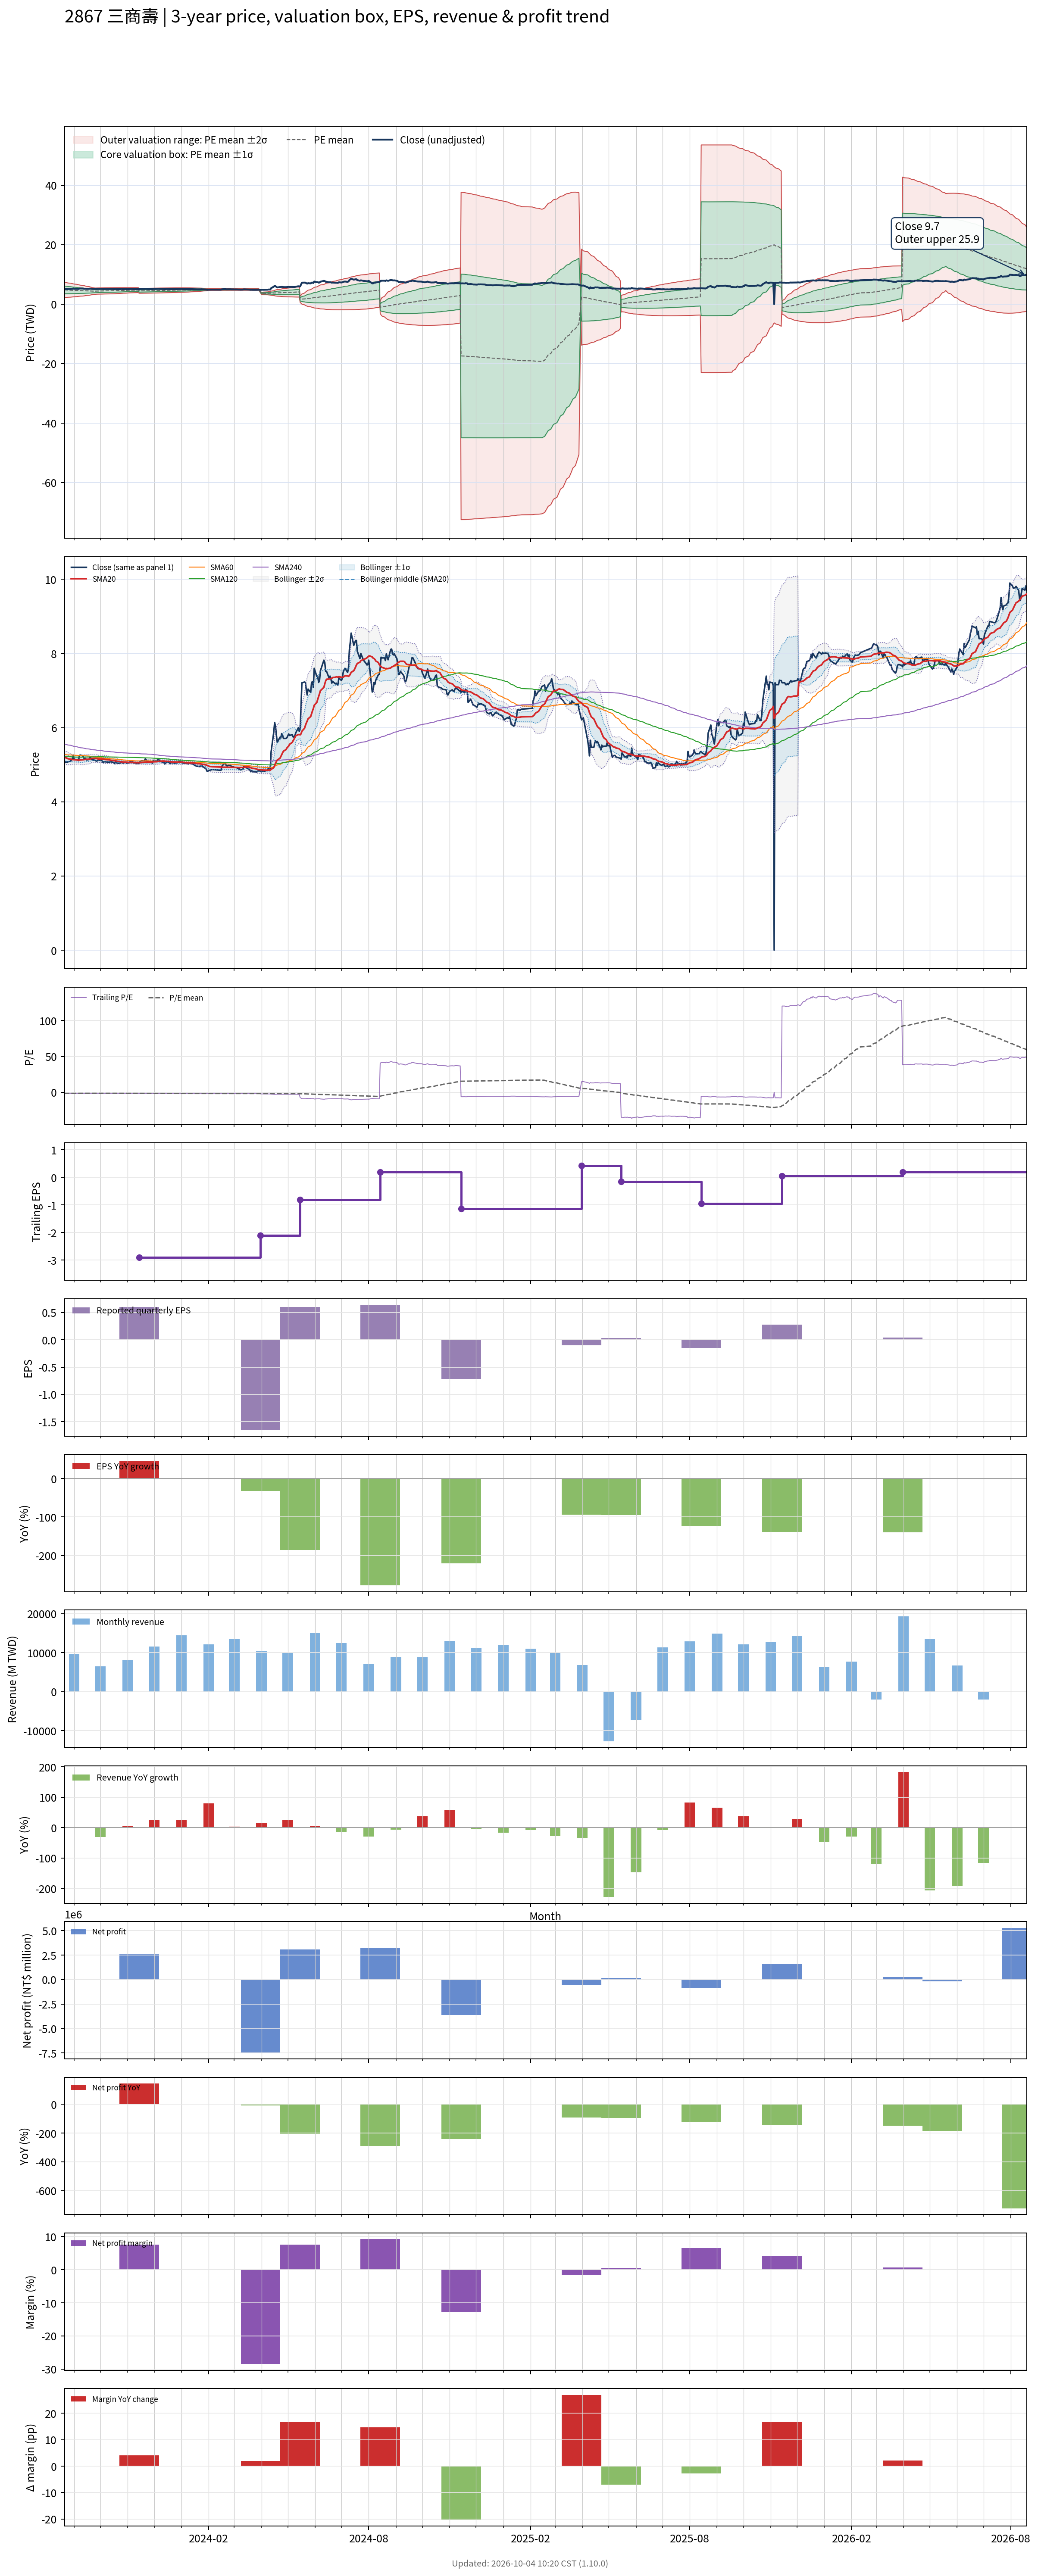

The table this chart was drawn from, first rows:
# chart-version: skill-stock-dynamic-val…
date, close, available_date, period_end, eps, ttm_eps, pe, pe_mean, pe_std, price_m2, price_m1, price_mean, price_p1, price_p2, forward_eps, forward_pe, forward_pe_mean, forward_pe_std, forward_price_m2, forward_price_m1, forward_price_mean, forward_price_p1, forward_price_p2, sma20
2023-08-21, 5.08, 2023-08-14, 2023-06-30, -0.36, -3.09, -1.644, -1.55, 0.4199, 7.384, 6.086, 4.789, 3.491, 2.194, , , , , , , , , , 5.197
2023-08-22, 5.07, 2023-08-14, 2023-06-30, -0.36, -3.09, -1.641, -1.543, 0.4123, 7.317, 6.043, 4.769, 3.495, 2.221, , , , , , , , , , 5.191
2023-08-23, 5.08, 2023-08-14, 2023-06-30, -0.36, -3.09, -1.644, -1.537, 0.4045, 7.248, 5.998, 4.749, 3.499, 2.249, , , , , , , , , , 5.185
2023-08-24, 5.06, 2023-08-14, 2023-06-30, -0.36, -3.09, -1.638, -1.53, 0.3966, 7.18, 5.954, 4.729, 3.503, 2.278, , , , , , , , , , 5.176
2023-08-25, 5.08, 2023-08-14, 2023-06-30, -0.36, -3.09, -1.644, -1.524, 0.3886, 7.111, 5.91, 4.709, 3.509, 2.308, , , , , , , , , , 5.162
2023-08-28, 5.09, 2023-08-14, 2023-06-30, -0.36, -3.09, -1.647, -1.518, 0.3804, 7.041, 5.866, 4.69, 3.515, 2.339, , , , , , , , , , 5.152
2023-08-29, 5.14, 2023-08-14, 2023-06-30, -0.36, -3.09, -1.663, -1.512, 0.372, 6.97, 5.821, 4.671, 3.522, 2.372, , , , , , , , , , 5.146
2023-08-30, 5.15, 2023-08-14, 2023-06-30, -0.36, -3.09, -1.667, -1.506, 0.363, 6.896, 5.774, 4.652, 3.53, 2.409, , , , , , , , , , 5.138
2023-08-31, 5.26, 2023-08-14, 2023-06-30, -0.36, -3.09, -1.702, -1.5, 0.3537, 6.819, 5.727, 4.634, 3.541, 2.448, , , , , , , , , , 5.139
2023-09-01, 5.15, 2023-08-14, 2023-06-30, -0.36, -3.09, -1.667, -1.493, 0.3439, 6.74, 5.677, 4.615, 3.552, 2.489, , , , , , , , , , 5.136
2023-09-04, 5.13, 2023-08-14, 2023-06-30, -0.36, -3.09, -1.66, -1.487, 0.3341, 6.66, 5.628, 4.596, 3.563, 2.531, , , , , , , , , , 5.131
2023-09-05, 5.13, 2023-08-14, 2023-06-30, -0.36, -3.09, -1.66, -1.481, 0.3244, 6.582, 5.58, 4.577, 3.575, 2.573, , , , , , , , , , 5.127
2023-09-06, 5.11, 2023-08-14, 2023-06-30, -0.36, -3.09, -1.654, -1.476, 0.3154, 6.509, 5.535, 4.56, 3.585, 2.611, , , , , , , , , , 5.122
2023-09-07, 5.25, 2023-08-14, 2023-06-30, -0.36, -3.09, -1.699, -1.471, 0.307, 6.442, 5.493, 4.545, 3.596, 2.647, , , , , , , , , , 5.125
2023-09-08, 5.26, 2023-08-14, 2023-06-30, -0.36, -3.09, -1.702, -1.466, 0.2984, 6.374, 5.452, 4.53, 3.607, 2.685, , , , , , , , , , 5.128
2023-09-11, 5.24, 2023-08-14, 2023-06-30, -0.36, -3.09, -1.696, -1.461, 0.2903, 6.31, 5.412, 4.515, 3.618, 2.721, , , , , , , , , , 5.134
2023-09-12, 5.18, 2023-08-14, 2023-06-30, -0.36, -3.09, -1.676, -1.456, 0.2817, 6.242, 5.371, 4.5, 3.63, 2.759, , , , , , , , , , 5.137
2023-09-13, 5.16, 2023-08-14, 2023-06-30, -0.36, -3.09, -1.67, -1.451, 0.2716, 6.163, 5.323, 4.484, 3.645, 2.806, , , , , , , , , , 5.141
2023-09-14, 5.17, 2023-08-14, 2023-06-30, -0.36, -3.09, -1.673, -1.446, 0.2602, 6.076, 5.271, 4.467, 3.663, 2.859, , , , , , , , , , 5.145
2023-09-15, 5.13, 2023-08-14, 2023-06-30, -0.36, -3.09, -1.66, -1.44, 0.2485, 5.986, 5.219, 4.451, 3.683, 2.915, , , , , , , , , , 5.146
2023-09-18, 5.14, 2023-08-14, 2023-06-30, -0.36, -3.09, -1.663, -1.435, 0.2368, 5.898, 5.166, 4.434, 3.703, 2.971, , , , , , , , , , 5.149
2023-09-19, 5.22, 2023-08-14, 2023-06-30, -0.36, -3.09, -1.689, -1.43, 0.2252, 5.811, 5.115, 4.419, 3.724, 3.028, , , , , , , , , , 5.157
2023-09-20, 5.18, 2023-08-14, 2023-06-30, -0.36, -3.09, -1.676, -1.425, 0.213, 5.721, 5.062, 4.404, 3.746, 3.088, , , , , , , , , , 5.162
2023-09-21, 5.14, 2023-08-14, 2023-06-30, -0.36, -3.09, -1.663, -1.42, 0.1999, 5.625, 5.007, 4.389, 3.771, 3.153, , , , , , , , , , 5.165
2023-09-22, 5.13, 2023-08-14, 2023-06-30, -0.36, -3.09, -1.66, -1.415, 0.186, 5.523, 4.948, 4.374, 3.799, 3.224, , , , , , , , , , 5.168
2023-09-25, 5.12, 2023-08-14, 2023-06-30, -0.36, -3.09, -1.657, -1.41, 0.1709, 5.414, 4.886, 4.358, 3.83, 3.302, , , , , , , , , , 5.17
2023-09-26, 5.1, 2023-08-14, 2023-06-30, -0.36, -3.09, -1.65, -1.415, 0.1707, 5.426, 4.899, 4.371, 3.844, 3.316, , , , , , , , , , 5.168
2023-09-27, 5.1, 2023-08-14, 2023-06-30, -0.36, -3.09, -1.65, -1.419, 0.1704, 5.437, 4.91, 4.384, 3.857, 3.331, , , , , , , , , , 5.165
2023-09-28, 5.12, 2023-08-14, 2023-06-30, -0.36, -3.09, -1.657, -1.423, 0.1698, 5.447, 4.922, 4.397, 3.872, 3.348, , , , , , , , , , 5.158
2023-10-02, 5.12, 2023-08-14, 2023-06-30, -0.36, -3.09, -1.657, -1.427, 0.1693, 5.456, 4.933, 4.41, 3.887, 3.364, , , , , , , , , , 5.157
2023-10-03, 5.1, 2023-08-14, 2023-06-30, -0.36, -3.09, -1.65, -1.431, 0.1689, 5.466, 4.944, 4.422, 3.901, 3.379, , , , , , , , , , 5.155
2023-10-04, 5.06, 2023-08-14, 2023-06-30, -0.36, -3.09, -1.638, -1.435, 0.1683, 5.474, 4.954, 4.434, 3.914, 3.394, , , , , , , , , , 5.152
2023-10-05, 5.08, 2023-08-14, 2023-06-30, -0.36, -3.09, -1.644, -1.439, 0.1682, 5.484, 4.965, 4.445, 3.926, 3.406, , , , , , , , , , 5.15
2023-10-06, 5.08, 2023-08-14, 2023-06-30, -0.36, -3.09, -1.644, -1.442, 0.1682, 5.495, 4.975, 4.456, 3.936, 3.416, , , , , , , , , , 5.141
2023-10-11, 5.07, 2023-08-14, 2023-06-30, -0.36, -3.09, -1.641, -1.445, 0.1679, 5.504, 4.985, 4.467, 3.948, 3.429, , , , , , , , , , 5.132
2023-10-12, 5.08, 2023-08-14, 2023-06-30, -0.36, -3.09, -1.644, -1.449, 0.1672, 5.512, 4.995, 4.478, 3.961, 3.445, , , , , , , , , , 5.124
2023-10-13, 5.08, 2023-08-14, 2023-06-30, -0.36, -3.09, -1.644, -1.453, 0.1665, 5.519, 5.004, 4.49, 3.975, 3.461, , , , , , , , , , 5.119
2023-10-16, 5.06, 2023-08-14, 2023-06-30, -0.36, -3.09, -1.638, -1.457, 0.1654, 5.524, 5.013, 4.501, 3.99, 3.479, , , , , , , , , , 5.114
2023-10-17, 5.03, 2023-08-14, 2023-06-30, -0.36, -3.09, -1.628, -1.461, 0.1641, 5.527, 5.02, 4.513, 4.006, 3.499, , , , , , , , , , 5.107
2023-10-18, 5.08, 2023-08-14, 2023-06-30, -0.36, -3.09, -1.644, -1.464, 0.1628, 5.531, 5.028, 4.525, 4.022, 3.519, , , , , , , , , , 5.104
2023-10-19, 5.06, 2023-08-14, 2023-06-30, -0.36, -3.09, -1.638, -1.468, 0.1612, 5.533, 5.036, 4.538, 4.04, 3.542, , , , , , , , , , 5.101
2023-10-20, 5.04, 2023-08-14, 2023-06-30, -0.36, -3.09, -1.631, -1.472, 0.1598, 5.536, 5.043, 4.549, 4.055, 3.562, , , , , , , , , , 5.091
2023-10-23, 5.04, 2023-08-14, 2023-06-30, -0.36, -3.09, -1.631, -1.476, 0.1585, 5.54, 5.05, 4.56, 4.07, 3.58, , , , , , , , , , 5.085
2023-10-24, 5.06, 2023-08-14, 2023-06-30, -0.36, -3.09, -1.638, -1.479, 0.1573, 5.543, 5.057, 4.571, 4.085, 3.598, , , , , , , , , , 5.08
2023-10-25, 5.09, 2023-08-14, 2023-06-30, -0.36, -3.09, -1.647, -1.483, 0.1559, 5.546, 5.064, 4.582, 4.101, 3.619, , , , , , , , , , 5.079
2023-10-26, 5.05, 2023-08-14, 2023-06-30, -0.36, -3.09, -1.634, -1.487, 0.154, 5.546, 5.07, 4.594, 4.118, 3.642, , , , , , , , , , 5.075
2023-10-27, 5.05, 2023-08-14, 2023-06-30, -0.36, -3.09, -1.634, -1.491, 0.1519, 5.545, 5.075, 4.606, 4.136, 3.667, , , , , , , , , , 5.072
2023-10-30, 5.07, 2023-08-14, 2023-06-30, -0.36, -3.09, -1.641, -1.494, 0.1498, 5.544, 5.081, 4.618, 4.155, 3.692, , , , , , , , , , 5.071
2023-10-31, 5.04, 2023-08-14, 2023-06-30, -0.36, -3.09, -1.631, -1.498, 0.1474, 5.541, 5.085, 4.629, 4.174, 3.718, , , , , , , , , , 5.067
2023-11-01, 5.05, 2023-08-14, 2023-06-30, -0.36, -3.09, -1.634, -1.502, 0.1449, 5.537, 5.089, 4.641, 4.193, 3.745, , , , , , , , , , 5.064
2023-11-02, 5.05, 2023-08-14, 2023-06-30, -0.36, -3.09, -1.634, -1.506, 0.1429, 5.535, 5.094, 4.652, 4.211, 3.769, , , , , , , , , , 5.061
2023-11-03, 5.08, 2023-08-14, 2023-06-30, -0.36, -3.09, -1.644, -1.509, 0.1403, 5.531, 5.098, 4.664, 4.23, 3.797, , , , , , , , , , 5.062
2023-11-06, 5.09, 2023-08-14, 2023-06-30, -0.36, -3.09, -1.647, -1.513, 0.1377, 5.527, 5.101, 4.676, 4.251, 3.825, , , , , , , , , , 5.062
2023-11-07, 5.06, 2023-08-14, 2023-06-30, -0.36, -3.09, -1.638, -1.516, 0.1372, 5.532, 5.108, 4.684, 4.26, 3.836, , , , , , , , , , 5.061
2023-11-08, 5.05, 2023-08-14, 2023-06-30, -0.36, -3.09, -1.634, -1.518, 0.1367, 5.536, 5.113, 4.691, 4.269, 3.847, , , , , , , , , , 5.061
2023-11-09, 5.05, 2023-08-14, 2023-06-30, -0.36, -3.09, -1.634, -1.521, 0.1362, 5.54, 5.119, 4.699, 4.278, 3.857, , , , , , , , , , 5.059
2023-11-10, 5.03, 2023-08-14, 2023-06-30, -0.36, -3.09, -1.628, -1.523, 0.1356, 5.544, 5.125, 4.706, 4.287, 3.868, , , , , , , , , , 5.056
2023-11-13, 5.03, 2023-08-14, 2023-06-30, -0.36, -3.09, -1.628, -1.525, 0.1351, 5.548, 5.13, 4.713, 4.295, 3.878, , , , , , , , , , 5.055
2023-11-14, 5.04, 2023-11-14, 2023-09-30, 0.6, -2.9, -1.738, -1.528, 0.1357, 5.219, 4.825, 4.432, 4.038, 3.645, , , , , , , , , , 5.056
... 669 more rows
